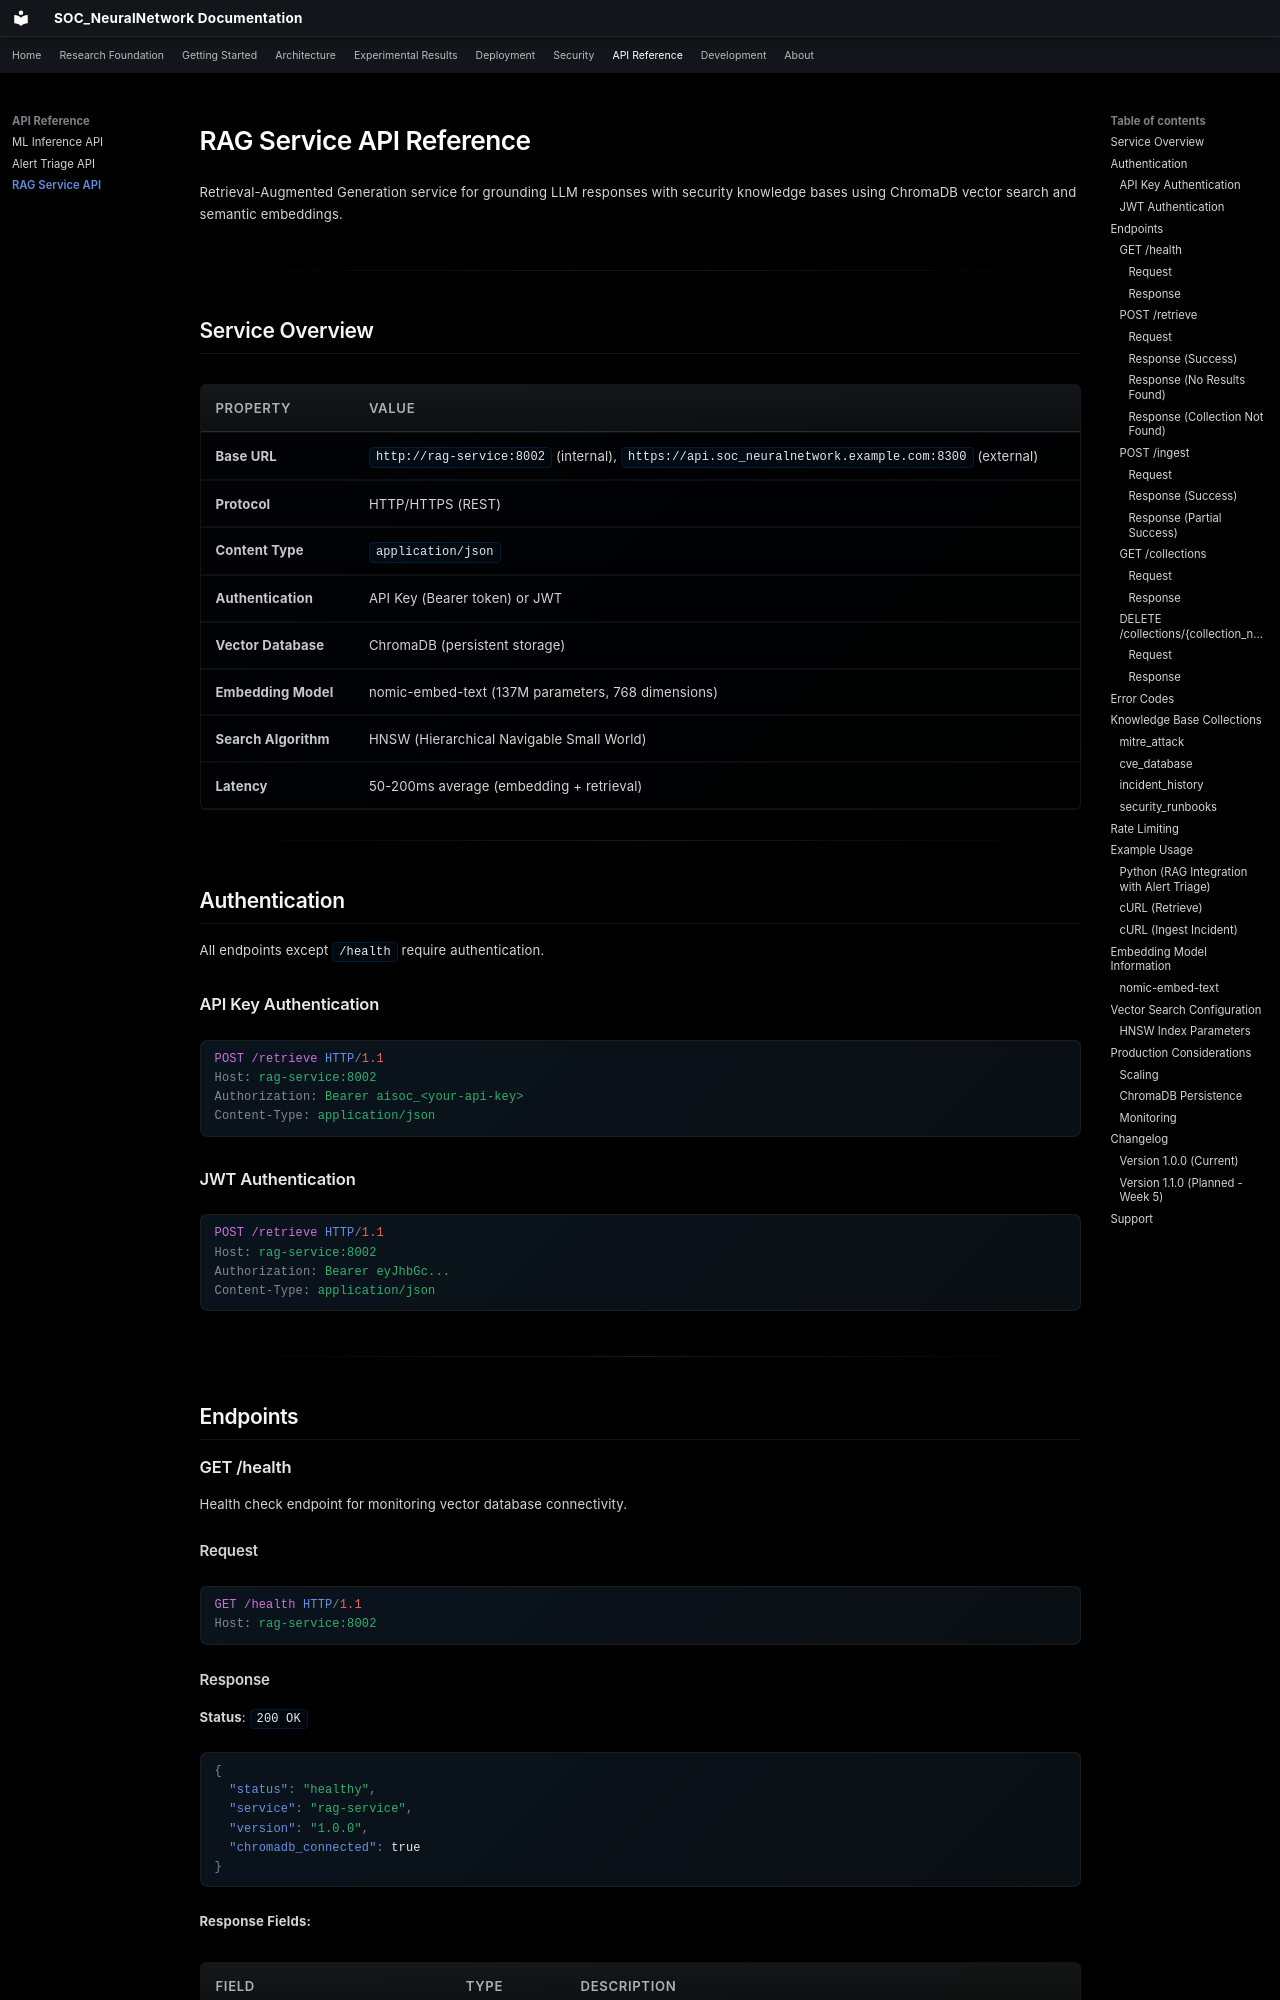

repository: danipalomo/SOC_NeuralNetwork · page: api/rag-service/index.html · generator: mkdocs

# RAG Service API Reference

Retrieval-Augmented Generation service for grounding LLM responses with security knowledge bases using ChromaDB vector search and semantic embeddings.

---

## Service Overview

| Property | Value |
|----------|-------|
| **Base URL** | `http://rag-service:8002` (internal), `https://api.soc_neuralnetwork.example.com:8300` (external) |
| **Protocol** | HTTP/HTTPS (REST) |
| **Content Type** | `application/json` |
| **Authentication** | API Key (Bearer token) or JWT |
| **Vector Database** | ChromaDB (persistent storage) |
| **Embedding Model** | nomic-embed-text (137M parameters, 768 dimensions) |
| **Search Algorithm** | HNSW (Hierarchical Navigable Small World) |
| **Latency** | 50-200ms average (embedding + retrieval) |

---

## Authentication

All endpoints except `/health` require authentication.

### API Key Authentication

```http
POST /retrieve HTTP/1.1
Host: rag-service:8002
Authorization: Bearer aisoc_<your-api-key>
Content-Type: application/json
```

### JWT Authentication

```http
POST /retrieve HTTP/1.1
Host: rag-service:8002
Authorization: Bearer eyJhbGc...
Content-Type: application/json
```

---

## Endpoints

### GET /health

Health check endpoint for monitoring vector database connectivity.

#### Request

```http
GET /health HTTP/1.1
Host: rag-service:8002
```

#### Response

**Status**: `200 OK`

```json
{
  "status": "healthy",
  "service": "rag-service",
  "version": "1.0.0",
  "chromadb_connected": true
}
```

**Response Fields:**

| Field | Type | Description |
|-------|------|-------------|
| `status` | string | Service status: `healthy`, `degraded`, `unhealthy` |
| `service` | string | Service identifier |
| `version` | string | API version |
| `chromadb_connected` | boolean | Whether ChromaDB is reachable |

---

### POST /retrieve

Retrieve relevant context from knowledge base using semantic search.
